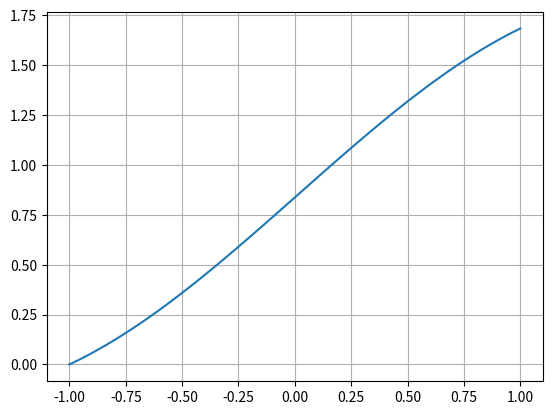
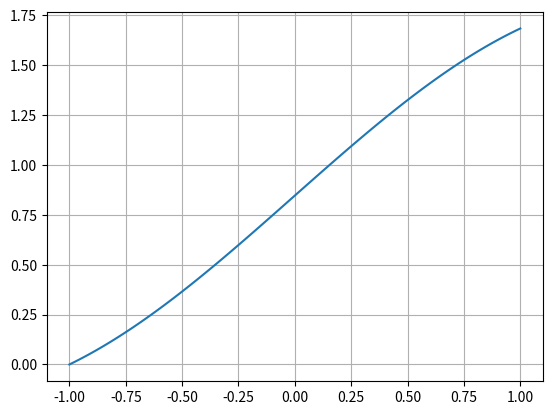
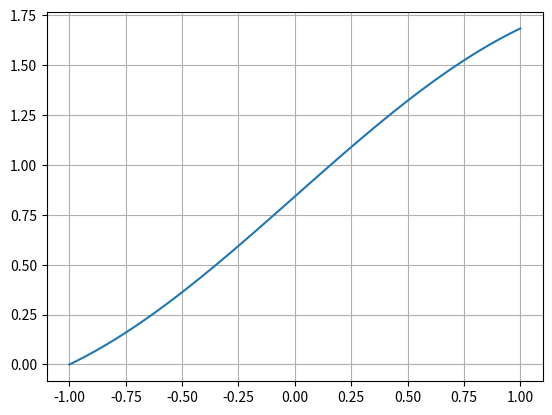
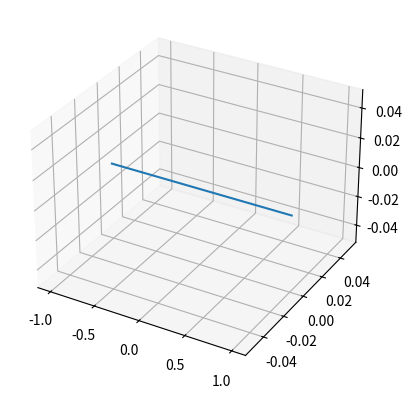
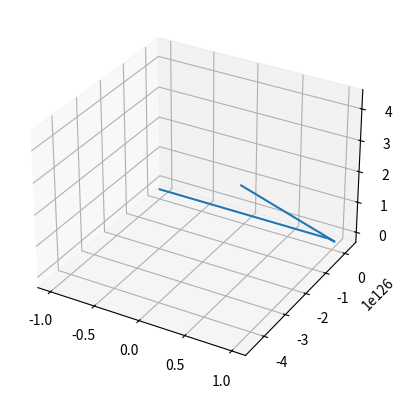
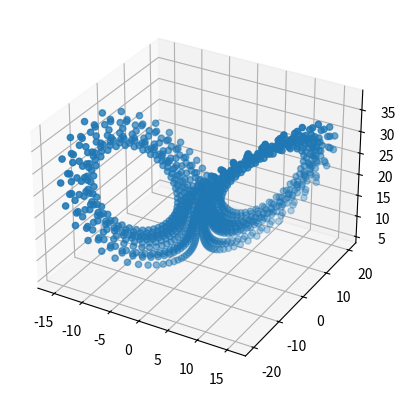

The script that saved these images, in order:
import numpy as np
import matplotlib.pyplot as plt


def max_diff(f1, f2):
    return max(abs(f1 - f2))


def order_approximation(calculated, calculated_x2, reference, reference_x2):
    epsilon1 = max_diff(calculated, reference)
    epsilon2 = max_diff(calculated_x2, reference_x2)
    return np.log2(epsilon1 / epsilon2)


def newton_polynomial(x, y):
    n = x.size - 1
    table = np.array(y, dtype=float)
    for j in range(1, n + 1):
        for i in range(n, j - 1, -1):
            table[i] = (table[i] - table[i - 1]) / (x[i] - x[i - j])

    def polynomial(t):
        result = table[-1]
        for i in range(n - 1, -1, -1):
            result = result * (t - x[i]) + table[i]
        return result

    return polynomial


def explicit_euler_method(function, a, b, n, ya):
    x = np.linspace(a, b, n + 1)
    h = (b - a) / n
    y = np.zeros(n + 1)
    y[0] = ya
    for i in range(n):
        y[i + 1] = y[i] + h * function(x[i], y[i])
    return y
    # return newton_polynomial(x, y)


def implicit_euler_method(function, a, b, n, ya):
    x = np.linspace(a, b, n + 1)
    h = (b - a) / n
    y = np.zeros(n + 1)
    y[0] = ya
    for i in range(n):
        y[i + 1] = y[i] + h * function(x[i] + h, y[i] + h)
    return y


def rk4(function, a, b, n, ya):
    x = np.linspace(a, b, n + 1)
    h = (b - a) / n
    y = np.zeros(n + 1)
    y[0] = ya
    for i in range(n):
        k1 = function(x[i], y[i])
        k2 = function(x[i] + h / 2, y[i] + h * k1 / 2)
        k3 = function(x[i] + h / 2, y[i] + h * k2 / 2)
        k4 = function(x[i] + h, y[i] + h * k3)
        y[i + 1] = y[i] + h / 6 * (k1 + 2 * k2 + 2 * k3 + k4)
    return y


def f1(x, y):
    return np.cos(x)


solution1 = lambda x: np.sin(x) + np.sin(1)

a = -1
b = 1
n = 100
x_values = np.linspace(a, b, n + 1)
x_values_x2 = np.linspace(a, b, n * 2 + 1)
y_values = explicit_euler_method(f1, a, b, n, 0)
y_values_x2 = explicit_euler_method(f1, a, b, n * 2, 0)
print("Порядок аппроцсимации явного метода Эйлера:",
      order_approximation(y_values, y_values_x2, solution1(x_values), solution1(x_values_x2)))
plt.plot(x_values, y_values)
plt.grid()
plt.show()

plt.cla()

x_values = np.linspace(a, b, n + 1)
y_values = implicit_euler_method(f1, a, b, n, 0)
y_values_x2 = implicit_euler_method(f1, a, b, n * 2, 0)
print("Порядок аппроцсимации неявного метода Эйлера:",
      order_approximation(y_values, y_values_x2, solution1(x_values), solution1(x_values_x2)))
plt.plot(x_values, y_values)
plt.grid()
plt.show()

plt.cla()

x_values = np.linspace(a, b, n + 1)
y_values = rk4(f1, a, b, n, 0)
y_values_x2 = rk4(f1, a, b, n * 2, 0)
print("Порядок аппроцсимации метода Рунге-Кутта четвертого порядка:",
      order_approximation(y_values, y_values_x2, solution1(x_values), solution1(x_values_x2)))
plt.plot(x_values, y_values)
plt.grid()
plt.show()


def function2(x, u, v):
    return (998 * u + 1998 * v, -999 * u - 1999 * v)


def solution2(x):
    u = 2 * np.exp(-x - 1) - np.exp(1000 * x - 1000)
    v = np.exp(-1000 * x - 1000) - np.exp(-x - 1)
    return u, v


def explicit_euler_method_2(function, a, b, n, ua, va):
    x = np.linspace(a, b, n + 1)
    h = (b - a) / n
    u = np.zeros(n + 1)
    v = np.zeros(n + 1)
    u[0] = ua
    v[0] = va
    for i in range(n):
        fi = function(x[i], u[i], v[i])
        u[i + 1] = u[i] + h * fi[0]
        v[i + 1] = v[i] + h * fi[1]
    return u, v


a = -1
b = 1
n = 100
x_values = np.linspace(a, b, n + 1)
u_values, v_values = explicit_euler_method_2(function2, a, b, n, 0, 0)

fig = plt.figure()
ax = fig.add_subplot(111, projection='3d')
ax.plot(x_values, u_values, v_values)
plt.grid()
plt.show()


def implicit_euler_method_2(function, a, b, n, ua, va):
    x = np.linspace(a, b, n + 1)
    h = (b - a) / n
    u = np.zeros(n + 1)
    v = np.zeros(n + 1)
    u[0] = ua
    v[0] = va
    for i in range(n):
        fi = function(x[i] + h, u[i] + h, v[i] + h)
        u[i + 1] = u[i] + h * fi[0]
        v[i + 1] = v[i] + h * fi[1]
    return u, v


a = -1
b = 1
n = 100
x_values = np.linspace(a, b, n + 1)
u_values, v_values = implicit_euler_method_2(function2, a, b, n, 0, 0)

fig = plt.figure()
ax = fig.add_subplot(111, projection='3d')
ax.plot(x_values, u_values, v_values)
plt.grid()
plt.show()

r = 0.3


def function3(x, y, z, t):
    return (10 * (y - x),
            x * (r - z) - y,
            x * y - 8 / 3 * z)


def rk4_3(function, a, b, n, xa, ya, za):
    t = np.linspace(a, b, n + 1)
    h = (b - a) / n
    x = np.zeros(n + 1)
    y = np.zeros(n + 1)
    z = np.zeros(n + 1)
    x[0] = xa
    y[0] = ya
    z[0] = za
    for i in range(n):
        k1 = function(x[i], y[i], z[i], t[i])
        k2 = function(x[i] + h * k1[0] / 2, y[i] + h * k1[1] / 2, z[i] + h * k1[2] / 2, t[i] + h / 2)
        k3 = function(x[i] + h * k2[0] / 2, y[i] + h * k2[1] / 2, z[i] + h * k2[2] / 2, t[i] + h / 2)
        k4 = function(x[i] + h * k3[0], y[i] + h * k3[1], z[i] + h * k3[2], t[i] + h)
        x[i + 1] = x[i] + h / 6 * (k1[0] + 2 * k2[0] + 2 * k3[0] + k4[0])
        y[i + 1] = y[i] + h / 6 * (k1[1] + 2 * k2[1] + 2 * k3[1] + k4[1])
        z[i + 1] = z[i] + h / 6 * (k1[2] + 2 * k2[2] + 2 * k3[2] + k4[2])
    return x, y, z


r = 24.06
a = -10
b = 10
n = 1000
t_values = np.linspace(a, b, n + 1)
x_values, y_values, z_values = rk4_3(function3, a, b, n, 3.051522, 1.582542, 15.62388)

fig = plt.figure()
ax = fig.add_subplot(111, projection='3d')
print(z_values)
ax.scatter(x_values, y_values, z_values)
plt.grid()
plt.show()
